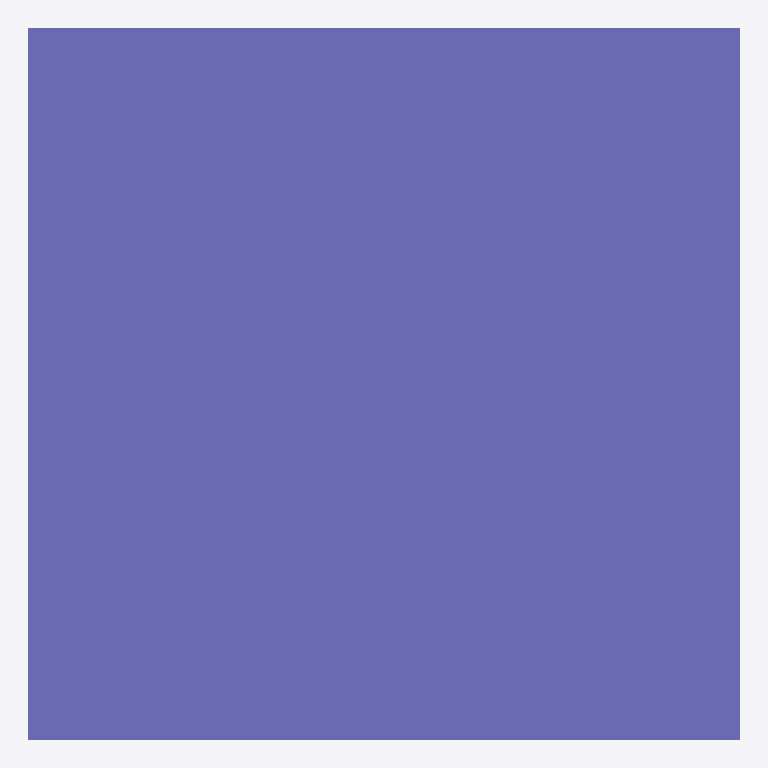
Plan cut of the same IFC building model at storey 'Default Building Storey' (level 0.00 m, cut at 1.40 m), seen from above with north up, elements coloured by IFC class: 1 column (violet). Cut surfaces are drawn darker.
Extent 450.0 m × 450.0 m × 3000.0 m (x, y, z). Storeys (1): Default Building Storey at 0.00 m. Elements (1): 1 IfcColumn.

HEADER;
FILE_DESCRIPTION(('ViewDefinition [CoordinationView]'),'2;1');
FILE_NAME('/Users/macbook/Desktop/BIM/data/rst_basic/IfcColumn7.ifc','2018-08-31T04:45:51-0400',('Unknown Author','info@ifctoolsproject.com'),('Unknown Organization'),'IFC Tools Project - IFC2x3 Java Toolbox','IFC2x3 Java Toolbox 2.0','Unknown Authorizer');
FILE_SCHEMA(('IFC2X3'));
ENDSEC;
DATA;
#49=IFCPROJECT('10E7Uq8qH7wuRuKIOlgpDp',#41,'Default Project','Description of Default Project',$,$,$,(#44),#48);
#51=IFCBUILDING('1Z5xMGVujEjurjEEnhWNsV',#41,'Default Building','Description',$,#50,$,$,.ELEMENT.,$,$,$);
#52=IFCBUILDINGSTOREY('3PV$v0RXDDJxqtmh7VOrSx',#41,'Default Building Storey','Description',$,#50,$,$,.ELEMENT.,$);
#1=IFCCOLUMN('3OQjd9jwr1COqcP44Fm6HA',#2,'M_Concrete-Square-Column:450 x 450mm:1173925',$,'450 x 450mm',#3,#4,'1173925');
ENDSEC;
